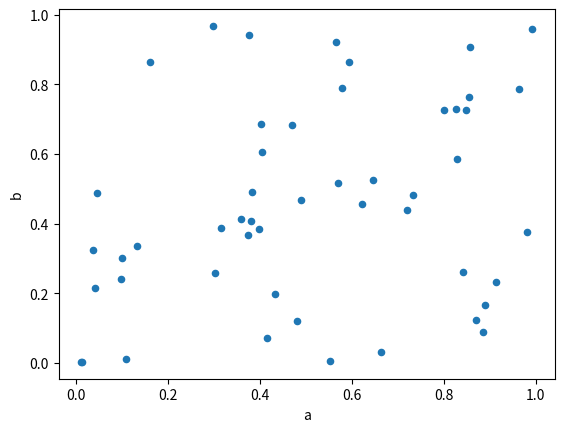
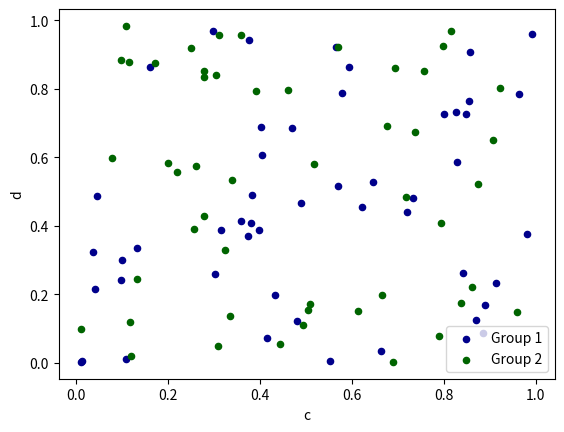

The script that saved these images, in order:
import pandas as pd
import numpy as np
import matplotlib.pyplot as plt


df = pd.DataFrame(np.random.rand(50, 4), columns=["a", "b", "c", "d"])

df["species"] = pd.Categorical(
    ["setosa"] * 20 + ["versicolor"] * 20 + ["virginica"] * 10
)

# scatter plot
df.plot.scatter(x="a", y="b");



# scatter plot grouped
ax = df.plot.scatter(x="a", y="b", color="DarkBlue", label="Group 1")
df.plot.scatter(x="c", y="d", color="DarkGreen", label="Group 2", ax=ax);